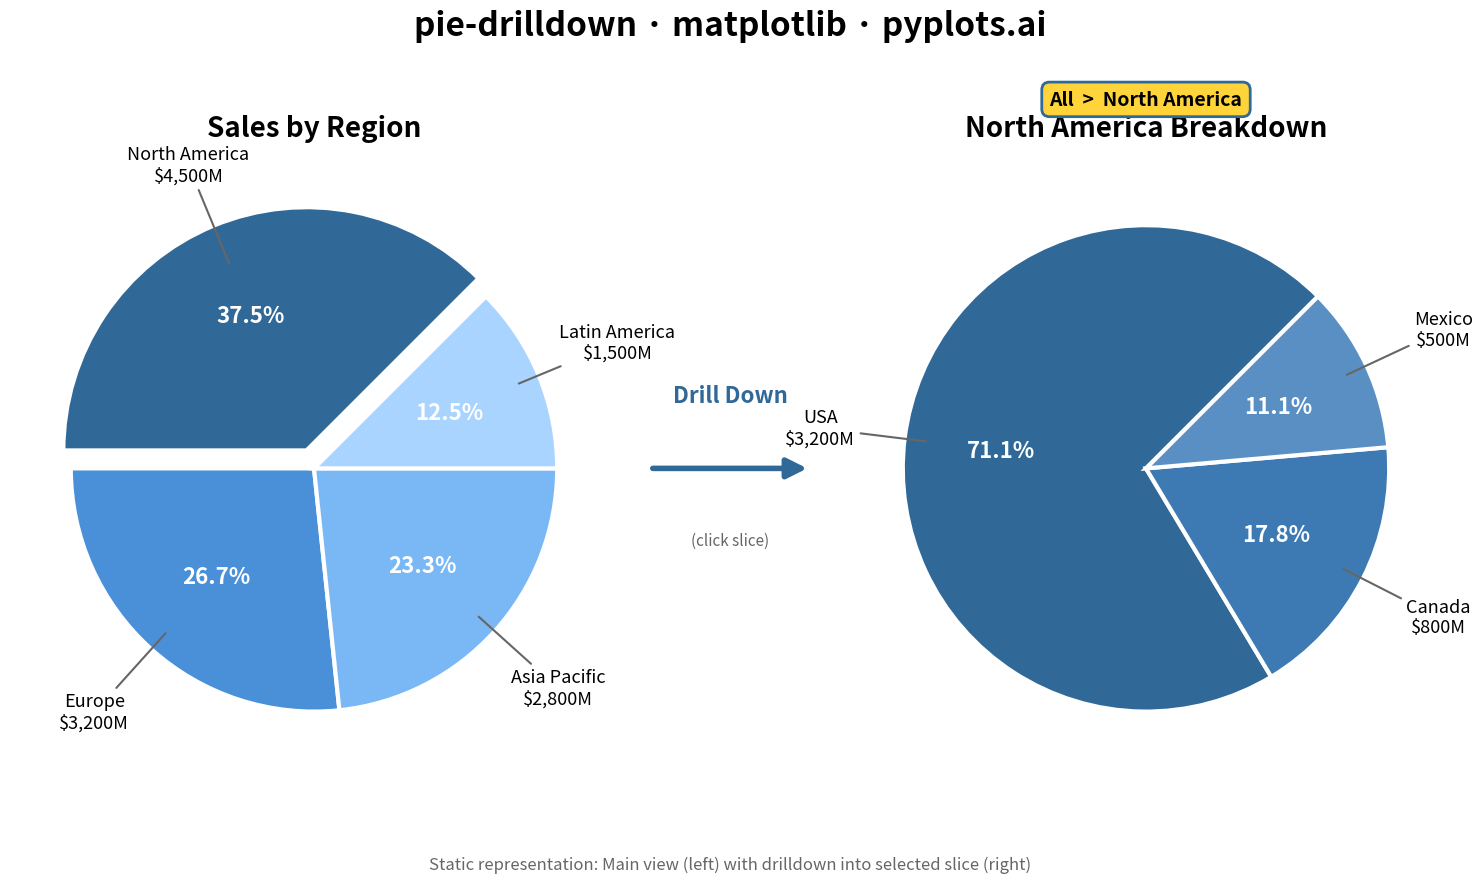

Write Python code to recreate this figure.
""" pyplots.ai
pie-drilldown: Drilldown Pie Chart with Click Navigation
Library: matplotlib 3.10.8 | Python 3.13.11
Quality: 85/100 | Created: 2025-12-31
"""

import matplotlib.pyplot as plt
import numpy as np
from matplotlib.patches import FancyArrowPatch


# Hierarchical data: Sales by Region -> Country
# Root level: Sales by Region
regions = ["North America", "Europe", "Asia Pacific", "Latin America"]
region_values = [4500, 3200, 2800, 1500]
region_colors = ["#306998", "#4A90D9", "#7AB8F5", "#A8D4FF"]

# Drilldown level: North America breakdown (showing expanded view)
na_countries = ["USA", "Canada", "Mexico"]
na_values = [3200, 800, 500]
na_colors = ["#306998", "#3D7AB3", "#5A8FC4"]

# Create figure with GridSpec for better layout control
fig = plt.figure(figsize=(16, 9))
fig.patch.set_facecolor("white")

# Create axes with more space between them
ax_main = fig.add_axes([0.05, 0.12, 0.38, 0.70])
ax_drill = fig.add_axes([0.57, 0.12, 0.38, 0.70])

# Main pie chart (all regions) - use startangle to position labels better
wedges_main, texts_main, autotexts_main = ax_main.pie(
    region_values,
    labels=None,
    autopct=lambda pct: f"{pct:.1f}%",
    colors=region_colors,
    startangle=45,
    explode=[0.08, 0, 0, 0],  # Explode first slice to show it's selected
    wedgeprops={"linewidth": 3, "edgecolor": "white"},
    textprops={"fontsize": 16, "fontweight": "bold", "color": "white"},
    pctdistance=0.6,
)

# Add value labels outside the main pie
for wedge, value, name in zip(wedges_main, region_values, regions, strict=True):
    ang = (wedge.theta2 + wedge.theta1) / 2
    x = 1.35 * np.cos(np.deg2rad(ang))
    y = 1.35 * np.sin(np.deg2rad(ang))
    ax_main.annotate(
        f"{name}\n${value:,}M",
        xy=(0.9 * np.cos(np.deg2rad(ang)), 0.9 * np.sin(np.deg2rad(ang))),
        xytext=(x, y),
        fontsize=13,
        ha="center",
        va="center",
        arrowprops={"arrowstyle": "-", "color": "#666666", "lw": 1.5},
    )

ax_main.set_title("Sales by Region", fontsize=20, fontweight="bold", pad=20)

# Drilldown pie chart (North America breakdown) - adjust startangle
wedges_drill, texts_drill, autotexts_drill = ax_drill.pie(
    na_values,
    labels=None,
    autopct=lambda pct: f"{pct:.1f}%",
    colors=na_colors,
    startangle=45,
    wedgeprops={"linewidth": 3, "edgecolor": "white"},
    textprops={"fontsize": 16, "fontweight": "bold", "color": "white"},
    pctdistance=0.6,
)

# Add value labels outside the drilldown pie
for wedge, value, name in zip(wedges_drill, na_values, na_countries, strict=True):
    ang = (wedge.theta2 + wedge.theta1) / 2
    x = 1.35 * np.cos(np.deg2rad(ang))
    y = 1.35 * np.sin(np.deg2rad(ang))
    ax_drill.annotate(
        f"{name}\n${value:,}M",
        xy=(0.9 * np.cos(np.deg2rad(ang)), 0.9 * np.sin(np.deg2rad(ang))),
        xytext=(x, y),
        fontsize=13,
        ha="center",
        va="center",
        arrowprops={"arrowstyle": "-", "color": "#666666", "lw": 1.5},
    )

ax_drill.set_title("North America Breakdown", fontsize=20, fontweight="bold", pad=20)

# Add breadcrumb navigation indicator
fig.text(
    0.76,
    0.88,
    "All  >  North America",
    fontsize=14,
    ha="center",
    va="center",
    fontweight="bold",
    bbox={"boxstyle": "round,pad=0.4", "facecolor": "#FFD43B", "edgecolor": "#306998", "linewidth": 2},
)

# Add arrow between charts to show drill-down relationship
arrow = FancyArrowPatch(
    (0.45, 0.47),
    (0.55, 0.47),
    transform=fig.transFigure,
    color="#306998",
    linewidth=4,
    arrowstyle="-|>",
    mutation_scale=30,
    connectionstyle="arc3,rad=0",
)
fig.add_artist(arrow)

# Add drill indicator text above the arrow
fig.text(0.5, 0.55, "Drill Down", fontsize=16, ha="center", va="center", color="#306998", fontweight="bold")

# Add "Click slice" indicator text below the arrow
fig.text(0.5, 0.39, "(click slice)", fontsize=11, ha="center", va="center", color="#666666", style="italic")

# Add title
fig.suptitle("pie-drilldown · matplotlib · pyplots.ai", fontsize=24, fontweight="bold", y=0.98)

# Add subtitle at bottom
fig.text(
    0.5,
    0.03,
    "Static representation: Main view (left) with drilldown into selected slice (right)",
    fontsize=12,
    ha="center",
    va="center",
    color="#666666",
    style="italic",
)

plt.savefig("plot.png", dpi=300, bbox_inches="tight", facecolor="white")
